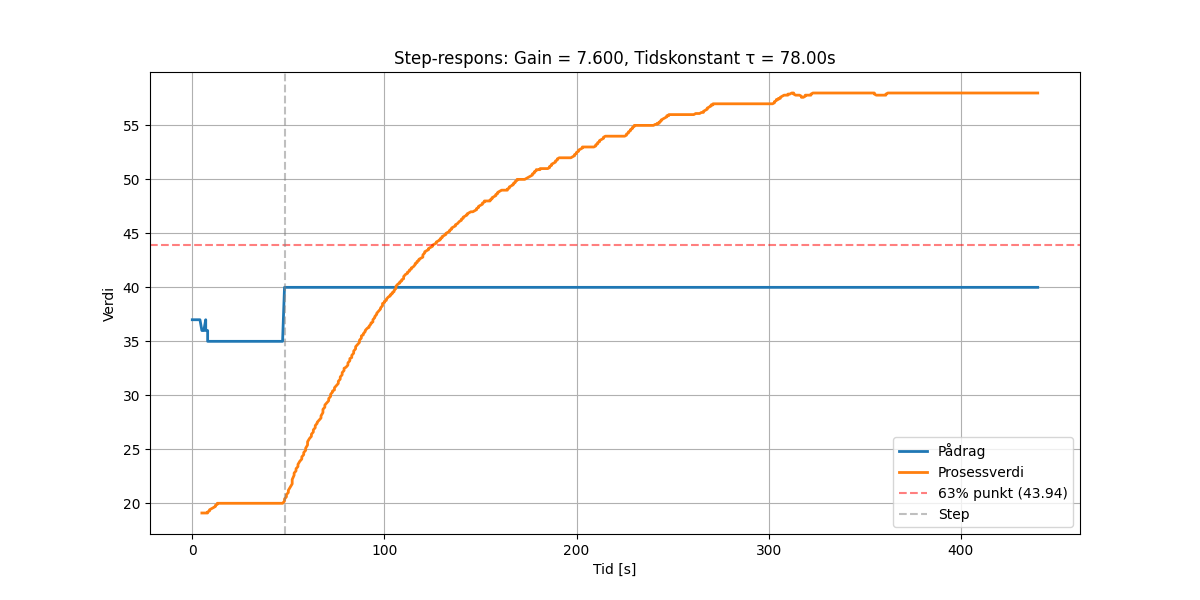

Source data for this figure (header and first rows):
Tidsstempel, pådrag, tank
2026-04-28 15:18:54, 37, 19.0
2026-04-28 15:18:55, 37, 19.0
2026-04-28 15:18:56, 37, 19.0
2026-04-28 15:18:56, 37, 19.0
2026-04-28 15:18:57, 37, 19.0
2026-04-28 15:18:57, 37, 19.0
2026-04-28 15:18:58, 37, 19.0
2026-04-28 15:18:58, 37, 19.0
2026-04-28 15:18:59, 36, 20.0
2026-04-28 15:18:59, 36, 19.0
2026-04-28 15:19:00, 36, 19.0
2026-04-28 15:19:01, 37, 19.0
2026-04-28 15:19:01, 36, 19.0
2026-04-28 15:19:02, 36, 19.0
2026-04-28 15:19:02, 35, 20.0
2026-04-28 15:19:03, 35, 20.0
2026-04-28 15:19:03, 35, 20.0
2026-04-28 15:19:04, 35, 20.0
2026-04-28 15:19:04, 35, 20.0
2026-04-28 15:19:05, 35, 20.0
2026-04-28 15:19:06, 35, 20.0
2026-04-28 15:19:06, 35, 20.0
2026-04-28 15:19:07, 35, 20.0
2026-04-28 15:19:07, 35, 20.0
2026-04-28 15:19:08, 35, 20.0
2026-04-28 15:19:08, 35, 20.0
2026-04-28 15:19:09, 35, 20.0
2026-04-28 15:19:10, 35, 20.0
2026-04-28 15:19:10, 35, 20.0
2026-04-28 15:19:11, 35, 20.0
2026-04-28 15:19:11, 35, 20.0
2026-04-28 15:19:12, 35, 20.0
2026-04-28 15:19:12, 35, 20.0
2026-04-28 15:19:13, 35, 20.0
2026-04-28 15:19:13, 35, 20.0
2026-04-28 15:19:14, 35, 20.0
2026-04-28 15:19:14, 35, 20.0
2026-04-28 15:19:15, 35, 20.0
2026-04-28 15:19:16, 35, 20.0
2026-04-28 15:19:16, 35, 20.0
2026-04-28 15:19:17, 35, 20.0
2026-04-28 15:19:17, 35, 20.0
2026-04-28 15:19:18, 35, 20.0
2026-04-28 15:19:18, 35, 20.0
2026-04-28 15:19:19, 35, 20.0
2026-04-28 15:19:19, 35, 20.0
2026-04-28 15:19:20, 35, 20.0
2026-04-28 15:19:21, 35, 20.0
2026-04-28 15:19:21, 35, 20.0
2026-04-28 15:19:22, 35, 20.0
2026-04-28 15:19:22, 35, 20.0
2026-04-28 15:19:23, 35, 20.0
2026-04-28 15:19:23, 35, 20.0
2026-04-28 15:19:24, 35, 20.0
2026-04-28 15:19:24, 35, 20.0
2026-04-28 15:19:25, 35, 20.0
2026-04-28 15:19:26, 35, 20.0
2026-04-28 15:19:26, 35, 20.0
2026-04-28 15:19:27, 35, 20.0
2026-04-28 15:19:27, 35, 20.0
... 717 more rows
